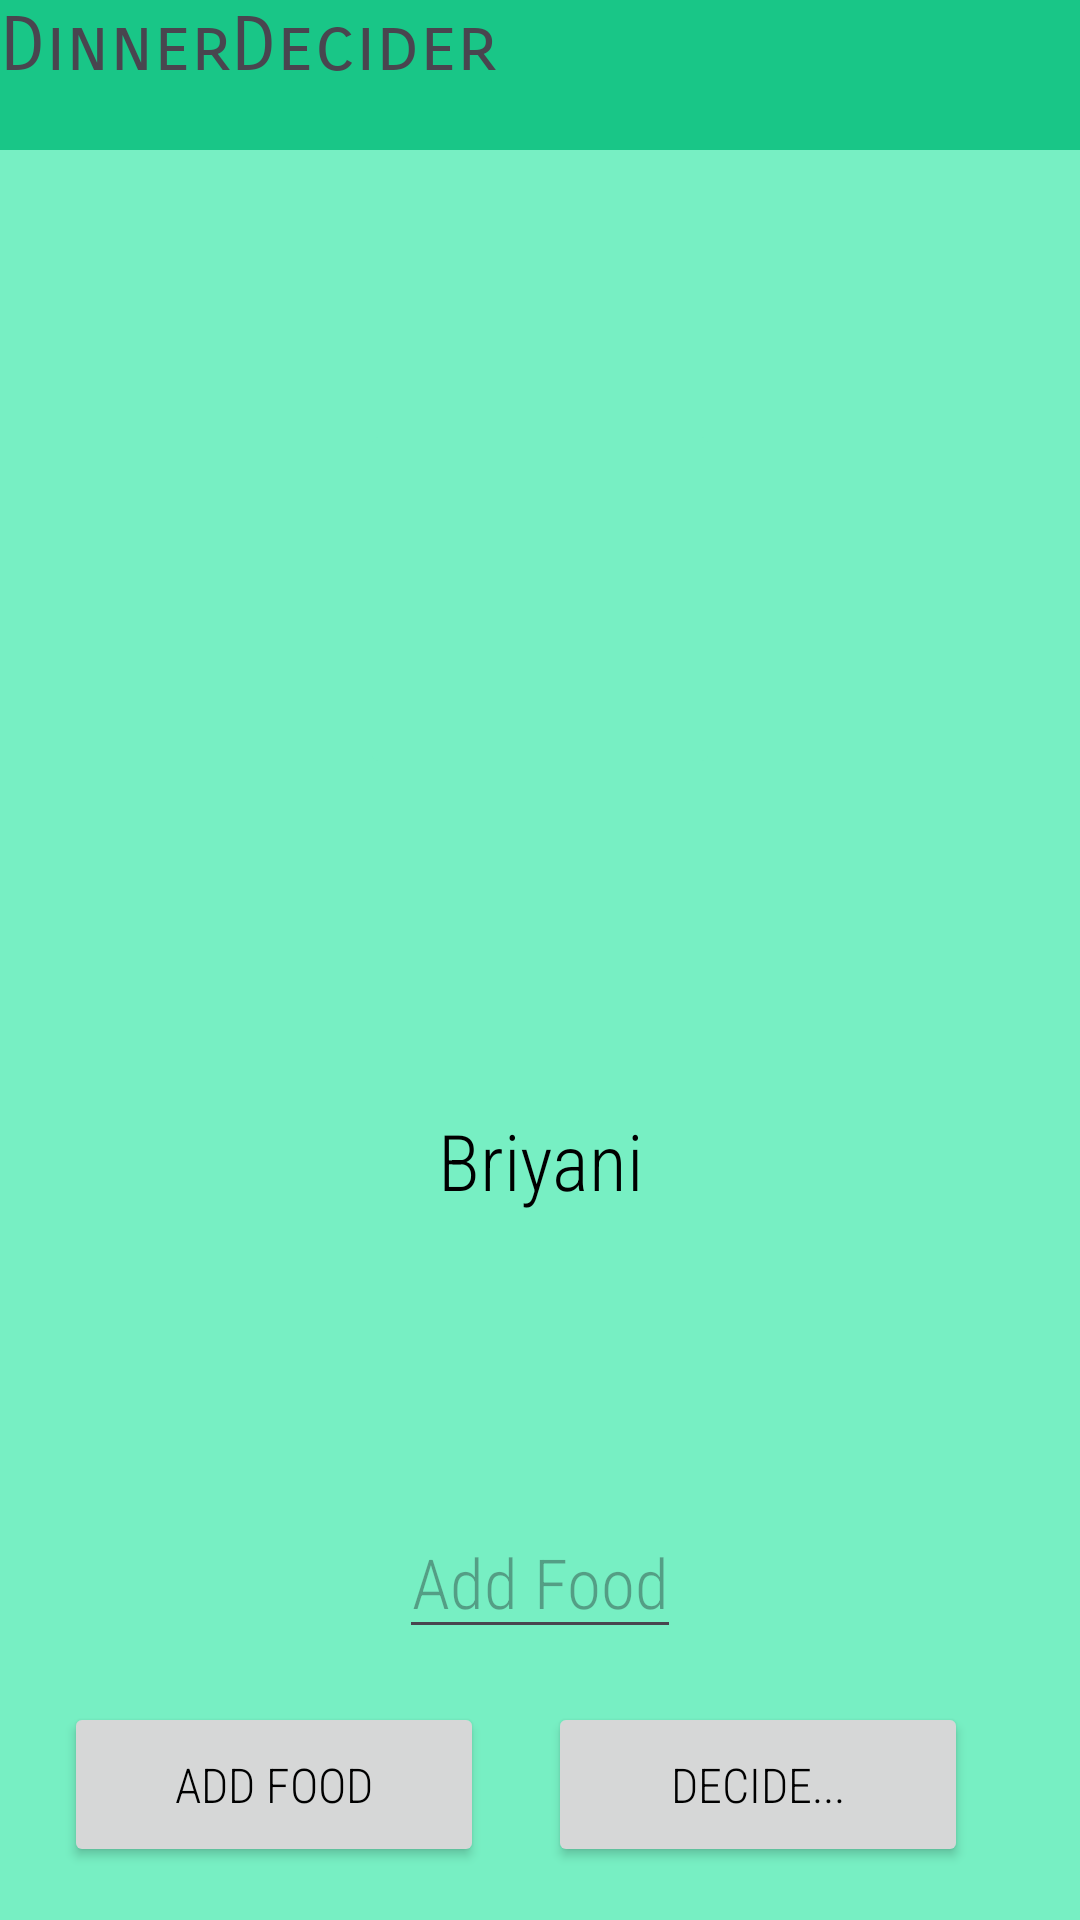

Android layout source for this screen:
<!-- AndroidManifest.xml: application theme Theme.DinnersDecider -->
<!-- res/layout/activity_main.xml -->
<?xml version="1.0" encoding="utf-8"?>
<androidx.constraintlayout.widget.ConstraintLayout xmlns:android="http://schemas.android.com/apk/res/android"
    xmlns:app="http://schemas.android.com/apk/res-auto"
    xmlns:tools="http://schemas.android.com/tools"
    android:layout_width="match_parent"
    android:layout_height="match_parent"
    android:background="@color/Dinnerdeciderbackground"
    tools:context=".MainActivity">


    <TextView
        android:id="@+id/titlebar"
        android:layout_width="match_parent"
        android:layout_height="50dp"
        android:background="@color/title"
        android:fontFamily="sans-serif-smallcaps"
        android:text="@string/TitleName"
        android:textSize="25sp"
        app:layout_constraintEnd_toEndOf="parent"
        app:layout_constraintHorizontal_bias="0.0"
        app:layout_constraintStart_toStartOf="parent"
        app:layout_constraintTop_toTopOf="parent" />

    <ImageButton
        android:id="@+id/ddlogo"
        android:layout_width="120dp"
        android:layout_height="120dp"
        android:layout_marginTop="72dp"
        android:backgroundTint="@color/Dinnerdeciderbackground"
        android:clickable="true"
        android:contentDescription="logo"
        android:focusable="true"
        app:layout_constraintBottom_toTopOf="@+id/selectedfoodText"
        app:layout_constraintEnd_toEndOf="parent"
        app:layout_constraintHorizontal_bias="0.5"
        app:layout_constraintStart_toStartOf="parent"
        app:layout_constraintTop_toBottomOf="@+id/titlebar"
        app:layout_constraintVertical_bias="0.5"
        app:srcCompat="@drawable/dd_logo" />

    <TextView
        android:id="@+id/selectedfoodText"
        android:layout_width="wrap_content"
        android:layout_height="wrap_content"
        android:layout_marginTop="92dp"
        android:fontFamily="sans-serif-condensed-light"
        android:text="@string/selectedfoodText"
        android:textAlignment="center"
        android:textAppearance="@style/TextAppearance.AppCompat.Medium"
        android:textColor="@color/black"
        android:textSize="26sp"
        app:layout_constraintBottom_toTopOf="@+id/Addfood"
        app:layout_constraintEnd_toEndOf="parent"
        app:layout_constraintHorizontal_bias="0.5"
        app:layout_constraintStart_toStartOf="parent"
        app:layout_constraintTop_toBottomOf="@+id/ddlogo"
        app:layout_constraintVertical_bias="0.5" />

    <EditText
        android:id="@+id/Addfood"
        android:layout_width="wrap_content"
        android:layout_height="wrap_content"
        android:layout_marginTop="80dp"
        android:fontFamily="sans-serif-condensed-light"
        android:hint="Add Food"
        android:inputType="text|textAutoComplete"
        android:textAlignment="center"
        android:textAllCaps="false"
        android:textColor="@color/black"
        android:textSize="23sp"
        app:layout_constraintBottom_toTopOf="@+id/addbutton"
        app:layout_constraintEnd_toEndOf="parent"
        app:layout_constraintHorizontal_bias="0.5"
        app:layout_constraintStart_toStartOf="parent"
        app:layout_constraintTop_toBottomOf="@+id/selectedfoodText"
        app:layout_constraintVertical_bias="0.5" />

    <Button
        android:id="@+id/addbutton"
        android:layout_width="140dp"
        android:layout_height="55dp"
        android:fontFamily="sans-serif-condensed-light"
        android:text="Add Food"
        android:textAlignment="center"
        android:textColor="@color/black"
        android:textSize="16sp"
        app:layout_constraintBottom_toBottomOf="parent"
        app:layout_constraintEnd_toStartOf="@+id/decideButton"
        app:layout_constraintHorizontal_bias="0.5"
        app:layout_constraintStart_toStartOf="parent"
        app:layout_constraintTop_toBottomOf="@+id/Addfood"
        app:layout_constraintVertical_bias="0.5" />

    <Button
        android:id="@+id/decideButton"
        android:layout_width="140dp"
        android:layout_height="55dp"
        android:layout_marginEnd="16dp"
        android:fontFamily="sans-serif-condensed-light"
        android:text="@string/DecideButton"
        android:textAlignment="center"
        android:textColor="@color/black"
        android:textSize="16sp"
        app:layout_constraintBottom_toBottomOf="parent"
        app:layout_constraintEnd_toEndOf="parent"
        app:layout_constraintHorizontal_bias="0.5"
        app:layout_constraintStart_toEndOf="@+id/addbutton"
        app:layout_constraintTop_toBottomOf="@+id/Addfood"
        app:layout_constraintVertical_bias="0.5" />


</androidx.constraintlayout.widget.ConstraintLayout>
<!-- resources referenced by this layout -->
<resources>
  <color name="Dinnerdeciderbackground">#77EFC3</color>
  <color name="black">#FF000000</color>
  <color name="title">#19C687</color>
  <string name="DecideButton">Decide...</string>
  <string name="TitleName">DinnerDecider</string>
  <string name="selectedfoodText">Briyani</string>
  <style name="Theme.DinnersDecider" parent="Base.Theme.DinnersDecider" />
  <style name="Base.Theme.DinnersDecider" parent="Theme.Material3.DayNight.NoActionBar">
          
          
      </style>
</resources>
